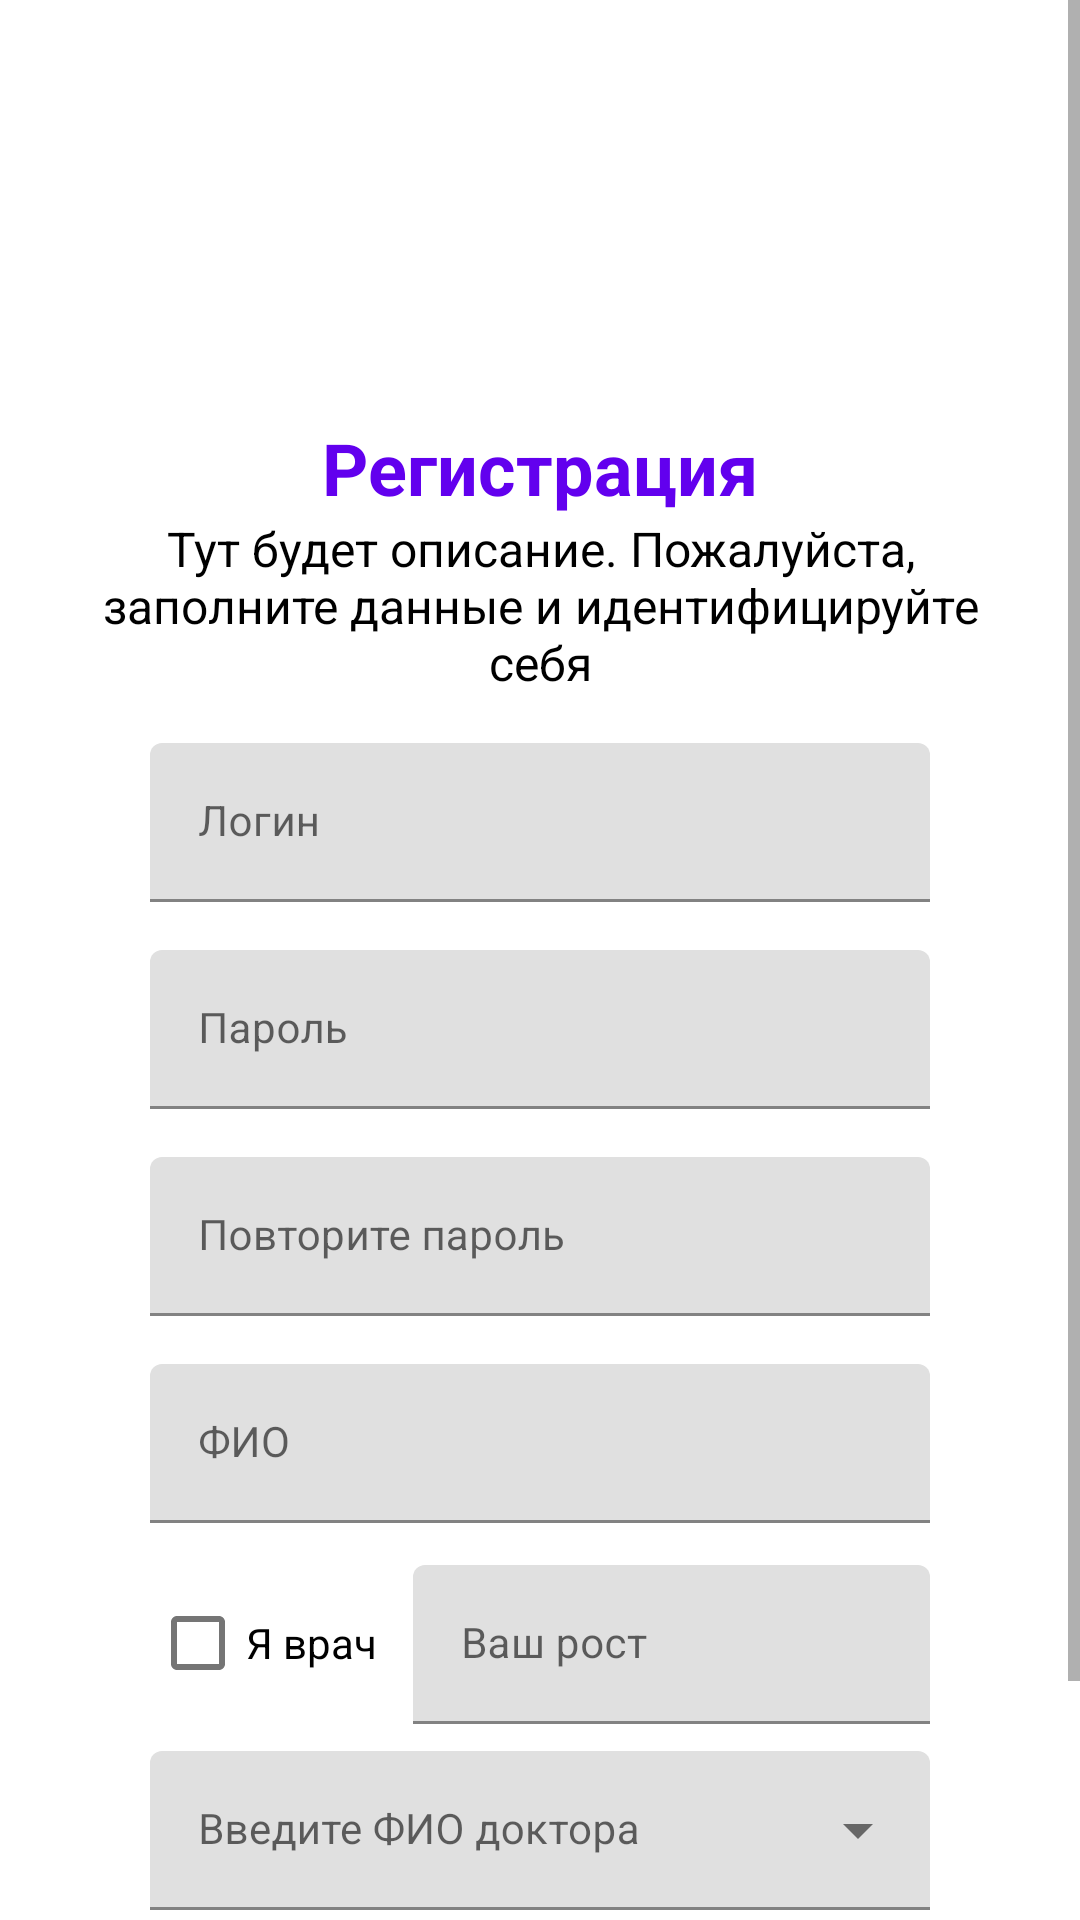

Android layout source for this screen:
<!-- AndroidManifest.xml: application theme Theme.WalkingHealth -->
<!-- res/layout/fragment_register.xml -->
<?xml version="1.0" encoding="utf-8"?>
<ScrollView xmlns:android="http://schemas.android.com/apk/res/android"
    xmlns:app="http://schemas.android.com/apk/res-auto"
    android:layout_width="match_parent"
    android:layout_height="wrap_content">

    <androidx.constraintlayout.widget.ConstraintLayout
        android:layout_width="match_parent"
        android:layout_height="wrap_content">

        <TextView
            android:id="@+id/title"
            android:layout_width="wrap_content"
            android:layout_height="wrap_content"
            android:text="Регистрация"
            android:textColor="@color/purple_500"
            android:textSize="24sp"
            android:textStyle="bold"
            app:layout_constraintBottom_toBottomOf="parent"
            app:layout_constraintEnd_toEndOf="parent"
            app:layout_constraintStart_toStartOf="parent"
            app:layout_constraintTop_toTopOf="parent"
            app:layout_constraintVertical_bias="0.2" />

        <TextView
            android:id="@+id/description"
            android:layout_width="match_parent"
            android:layout_height="wrap_content"
            android:layout_marginHorizontal="30dp"
            android:gravity="center"
            android:text="Тут будет описание. Пожалуйста, заполните данные и идентифицируйте себя"
            android:textColor="@color/black"
            android:textSize="16sp"
            app:layout_constraintEnd_toEndOf="parent"
            app:layout_constraintStart_toStartOf="parent"
            app:layout_constraintTop_toBottomOf="@id/title" />

        <com.google.android.material.textfield.TextInputLayout
            android:id="@+id/login_container"
            android:layout_width="match_parent"
            android:layout_height="wrap_content"
            android:layout_marginHorizontal="50dp"
            android:layout_marginTop="16dp"
            android:hint="@string/login"
            app:layout_constraintEnd_toEndOf="parent"
            app:layout_constraintStart_toStartOf="parent"
            app:layout_constraintTop_toBottomOf="@id/description">

            <com.google.android.material.textfield.TextInputEditText
                android:id="@+id/login"
                android:layout_width="match_parent"
                android:layout_height="wrap_content"
                android:inputType="text"
                android:textSize="14sp" />

        </com.google.android.material.textfield.TextInputLayout>

        <com.google.android.material.textfield.TextInputLayout
            android:id="@+id/password_container"
            android:layout_width="match_parent"
            android:layout_height="wrap_content"
            android:layout_marginHorizontal="50dp"
            android:layout_marginTop="16dp"
            android:hint="@string/password"
            app:layout_constraintEnd_toEndOf="parent"
            app:layout_constraintStart_toStartOf="parent"
            app:layout_constraintTop_toBottomOf="@id/login_container">

            <com.google.android.material.textfield.TextInputEditText
                android:id="@+id/password"
                android:layout_width="match_parent"
                android:layout_height="wrap_content"
                android:inputType="textPassword"
                android:textSize="14sp" />

        </com.google.android.material.textfield.TextInputLayout>

        <com.google.android.material.textfield.TextInputLayout
            android:id="@+id/repassword_container"
            android:layout_width="match_parent"
            android:layout_height="wrap_content"
            android:layout_marginHorizontal="50dp"
            android:layout_marginTop="16dp"
            android:hint="@string/repassword"
            app:layout_constraintEnd_toEndOf="parent"
            app:layout_constraintStart_toStartOf="parent"
            app:layout_constraintTop_toBottomOf="@id/password_container">

            <com.google.android.material.textfield.TextInputEditText
                android:id="@+id/repassword"
                android:layout_width="match_parent"
                android:layout_height="wrap_content"
                android:inputType="textPassword"
                android:textSize="14sp" />

        </com.google.android.material.textfield.TextInputLayout>

        <com.google.android.material.textfield.TextInputLayout
            android:id="@+id/fullname_container"
            android:layout_width="match_parent"
            android:layout_height="wrap_content"
            android:layout_marginHorizontal="50dp"
            android:layout_marginTop="16dp"
            android:hint="ФИО"
            app:layout_constraintEnd_toEndOf="parent"
            app:layout_constraintStart_toStartOf="parent"
            app:layout_constraintTop_toBottomOf="@id/repassword_container">

            <com.google.android.material.textfield.TextInputEditText
                android:id="@+id/fullname"
                android:layout_width="match_parent"
                android:layout_height="wrap_content"
                android:inputType="textPersonName"
                android:textSize="14sp" />

        </com.google.android.material.textfield.TextInputLayout>

        <com.google.android.material.checkbox.MaterialCheckBox
            android:id="@+id/is_doctor"
            android:layout_width="wrap_content"
            android:layout_height="wrap_content"
            android:layout_marginTop="16dp"
            android:text="Я врач"
            android:textSize="14sp"
            app:layout_constraintEnd_toEndOf="@id/password_container"
            app:layout_constraintHorizontal_bias="0"
            app:layout_constraintStart_toStartOf="@id/password_container"
            app:layout_constraintTop_toBottomOf="@id/fullname_container" />

        <com.google.android.material.textfield.TextInputLayout
            android:id="@+id/step_container"
            android:layout_width="0dp"
            android:layout_height="wrap_content"
            android:layout_marginEnd="50dp"
            android:layout_marginStart="12dp"
            android:layout_marginTop="14dp"
            android:hint="Ваш рост"
            app:layout_constraintEnd_toEndOf="parent"
            app:layout_constraintStart_toEndOf="@id/is_doctor"
            app:layout_constraintTop_toBottomOf="@id/fullname_container">

            <com.google.android.material.textfield.TextInputEditText
                android:id="@+id/step"
                android:layout_width="match_parent"
                android:layout_height="wrap_content"
                android:inputType="number"
                android:textSize="14sp" />

        </com.google.android.material.textfield.TextInputLayout>

        <com.google.android.material.textfield.TextInputLayout
            android:id="@+id/doctors_container"
            style="@style/Widget.MaterialComponents.TextInputLayout.FilledBox.ExposedDropdownMenu"
            android:layout_width="0dp"
            android:layout_height="wrap_content"
            android:layout_marginTop="12dp"
            android:hint="Введите ФИО доктора"
            app:layout_constraintEnd_toEndOf="@id/fullname_container"
            app:layout_constraintStart_toStartOf="@id/fullname_container"
            app:layout_constraintTop_toBottomOf="@id/is_doctor">

            <AutoCompleteTextView
                android:id="@+id/doctors"
                android:layout_width="match_parent"
                android:layout_height="wrap_content"
                android:textSize="14sp" />

        </com.google.android.material.textfield.TextInputLayout>

        <com.google.android.material.button.MaterialButton
            android:id="@+id/register"
            style="@style/Widget.MaterialComponents.Button.TextButton"
            android:layout_width="wrap_content"
            android:layout_height="wrap_content"
            android:layout_marginTop="16dp"
            android:text="@string/register"
            android:textSize="14sp"
            app:layout_constraintEnd_toEndOf="parent"
            app:layout_constraintStart_toStartOf="parent"
            app:layout_constraintTop_toBottomOf="@id/doctors_container" />

        <TextView
            android:id="@+id/conditions"
            android:layout_width="match_parent"
            android:layout_height="wrap_content"
            android:gravity="center"
            android:text="@string/fragment_register_conditions"
            android:textSize="12sp"
            app:layout_constraintEnd_toEndOf="parent"
            app:layout_constraintStart_toStartOf="parent"
            app:layout_constraintTop_toBottomOf="@id/register" />

    </androidx.constraintlayout.widget.ConstraintLayout>

</ScrollView>
<!-- resources referenced by this layout -->
<resources>
  <string name="fragment_register_conditions">Нажимая кнопку зарегистрироваться вы принимаете условия <a href="http://somesite.com/">пользовательских данных</a></string>
  <string name="login">Логин</string>
  <string name="password">Пароль</string>
  <string name="register">Зарегистрироваться</string>
  <string name="repassword">Повторите пароль</string>
  <style name="Theme.WalkingHealth" parent="Theme.MaterialComponents.DayNight.NoActionBar">
          
          <item name="colorPrimary">@color/purple_500</item>
          <item name="colorPrimaryVariant">@color/purple_700</item>
          <item name="colorOnPrimary">@color/white</item>
          
          <item name="colorSecondary">@color/teal_200</item>
          <item name="colorSecondaryVariant">@color/teal_700</item>
          <item name="colorOnSecondary">@color/black</item>
          
          <item name="android:statusBarColor" tools:targetApi="l">?attr/colorPrimaryVariant</item>
          
      </style>
  <!-- not gathered from this repository: default colours our renderer supplied (Android Studio template values) -->
  <color name="purple_500">#FF6200EE</color>
  <color name="purple_700">#FF3700B3</color>
  <color name="teal_200">#FF03DAC5</color>
  <color name="teal_700">#FF018786</color>
  <color name="black">#FF000000</color>
  <color name="white">#FFFFFFFF</color>
</resources>
